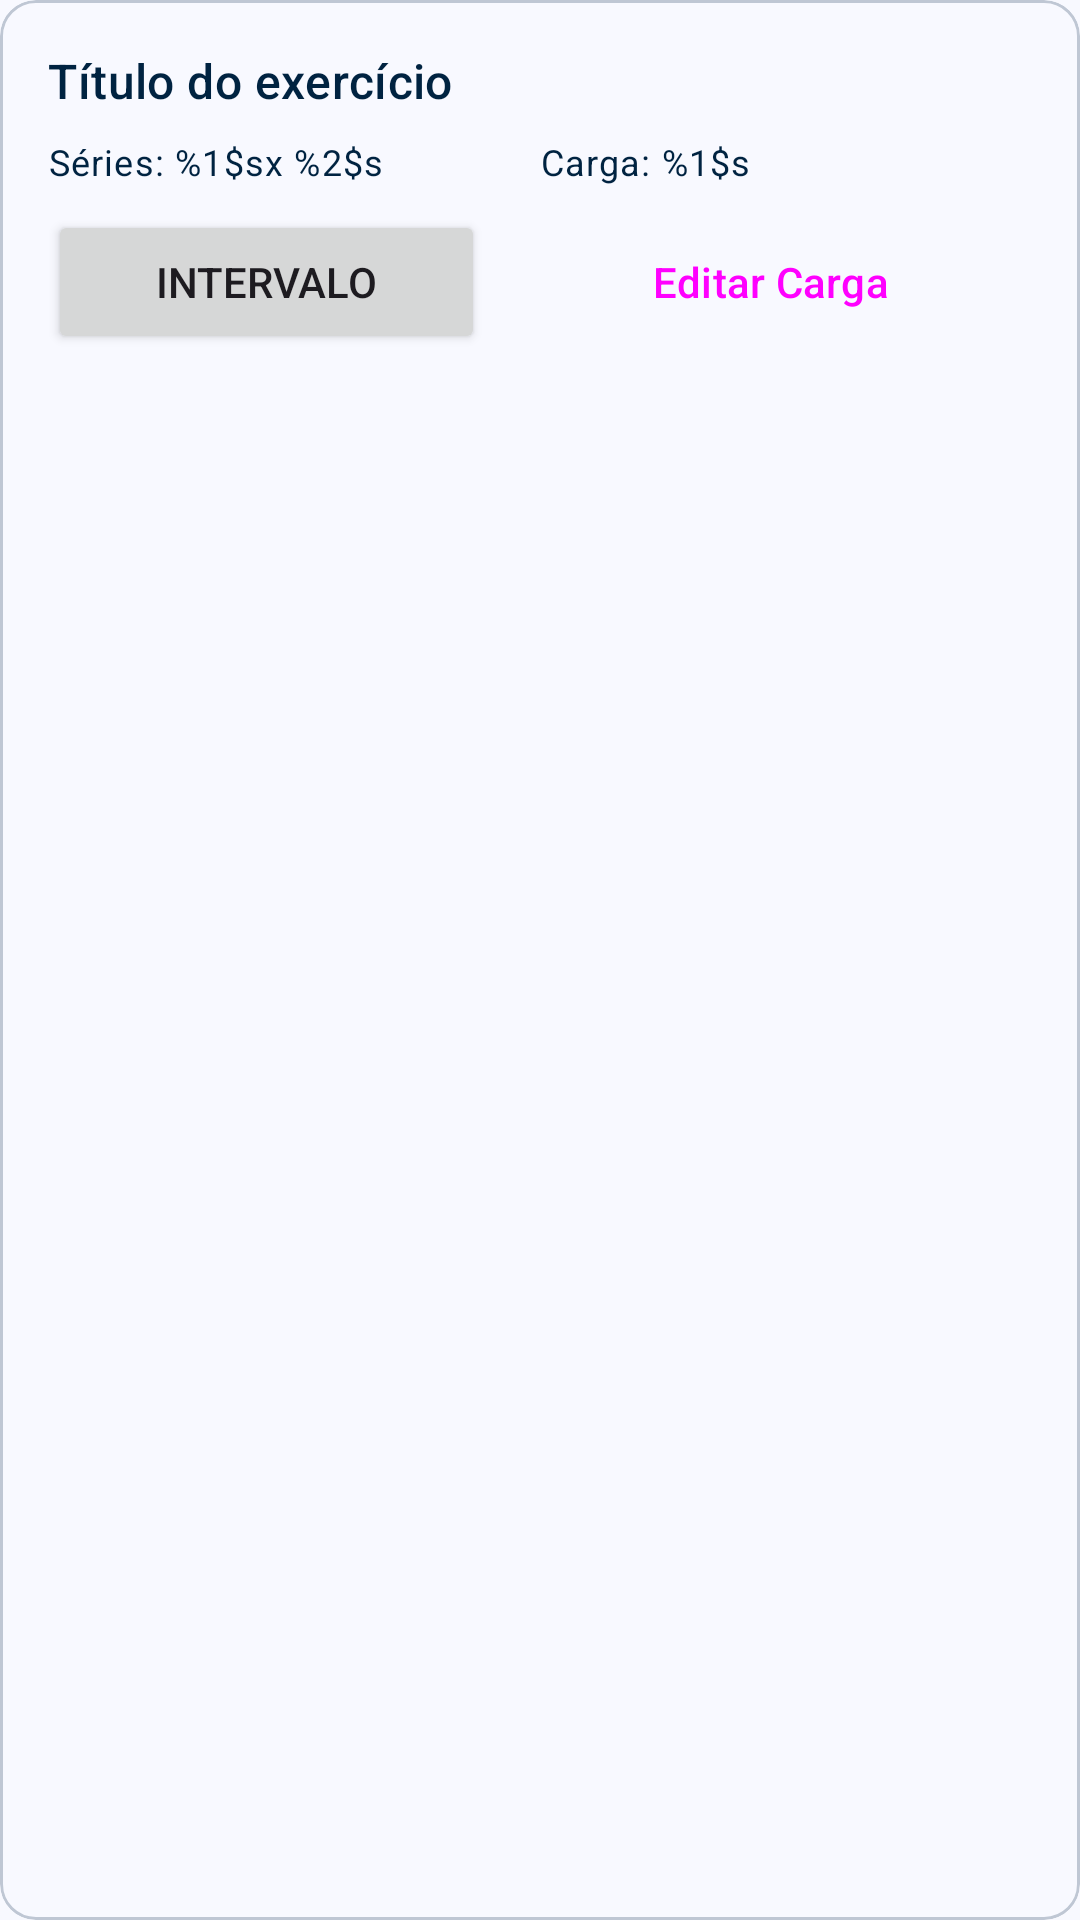

Layout XML and referenced resources for this Android screen:
<!-- AndroidManifest.xml: application theme AppTheme -->
<!-- res/layout/exercise_list_item.xml -->
<?xml version="1.0" encoding="utf-8"?>
<com.google.android.material.card.MaterialCardView xmlns:android="http://schemas.android.com/apk/res/android"
    xmlns:app="http://schemas.android.com/apk/res-auto"
    android:id="@+id/mcv_exercise_card_container"
    android:layout_width="match_parent"
    android:layout_height="wrap_content"
    android:layout_margin="8dp">

    <LinearLayout
        android:layout_width="match_parent"
        android:layout_height="wrap_content"
        android:orientation="vertical"
        android:padding="16dp">

        <TextView
            android:id="@+id/tv_exercise_title"
            android:layout_width="wrap_content"
            android:layout_height="wrap_content"
            android:layout_marginBottom="8dp"
            android:text="@string/exercise_title"
            android:textAppearance="?attr/textAppearanceTitleMedium"
            android:textColor="@color/md_theme_primary_highContrast" />

        <LinearLayout
            android:layout_width="match_parent"
            android:layout_height="wrap_content"
            android:layout_marginBottom="8dp"
            android:orientation="horizontal">

            <TextView
                android:id="@+id/tv_exercise_sets_and_reps"
                android:layout_width="0dp"
                android:layout_height="wrap_content"
                android:layout_weight="1"
                android:text="@string/exercise_series_number"
                android:textAppearance="?attr/textAppearanceBodySmall"
                android:textColor="@color/md_theme_primary_highContrast" />

            <TextView
                android:id="@+id/tv_exercise_weight"
                android:layout_width="0dp"
                android:layout_height="wrap_content"
                android:layout_weight="1"
                android:text="@string/exercise_weight"
                android:textAppearance="?attr/textAppearanceBodySmall"
                android:textColor="@color/md_theme_primary_highContrast" />

        </LinearLayout>

        <LinearLayout
            android:layout_width="match_parent"
            android:layout_height="wrap_content"
            android:orientation="horizontal">

            <Button
                android:id="@+id/btn_exercise_rest_time"
                android:layout_width="wrap_content"
                android:layout_height="wrap_content"
                android:layout_marginEnd="4dp"
                android:layout_weight="1"
                android:text="@string/exercise_interval"
                app:icon="@drawable/ic_timer" />

            <Button
                android:id="@+id/btn_exercise_edit_weight"
                style="?attr/materialButtonOutlinedStyle"
                android:layout_width="wrap_content"
                android:layout_height="wrap_content"
                android:layout_marginStart="4dp"
                android:layout_weight="1"
                android:text="@string/exercise_edit_weight"
                app:icon="@drawable/ic_edit"
                app:strokeColor="@drawable/custom_outlined_button_stroke_color" />

        </LinearLayout>

    </LinearLayout>

</com.google.android.material.card.MaterialCardView>
<!-- resources referenced by this layout -->
<resources>
  <color name="md_theme_primary_highContrast">#002341</color>
  <!-- drawable custom_outlined_button_stroke_color (drawable) -->
  <?xml version="1.0" encoding="utf-8"?>
  <selector xmlns:android="http://schemas.android.com/apk/res/android">
  
      <item android:alpha="0.12" android:color="?attr/colorOnSurface" android:state_enabled="false" />
  
      <item android:color="@color/md_theme_primary" />
  
  </selector>
  <!-- drawable ic_edit (drawable) -->
  <vector xmlns:android="http://schemas.android.com/apk/res/android"
      android:width="24dp"
      android:height="24dp"
      android:tint="@android:color/white"
      android:viewportWidth="960"
      android:viewportHeight="960">
      <path
          android:fillColor="@android:color/white"
          android:pathData="M160,840Q143,840 131.5,828.5Q120,817 120,800L120,703Q120,687 126,672.5Q132,658 143,647L648,143Q660,132 674.5,126Q689,120 705,120Q721,120 736,126Q751,132 762,144L817,200Q829,211 834.5,226Q840,241 840,256Q840,272 834.5,286.5Q829,301 817,313L313,817Q302,828 287.5,834Q273,840 257,840L160,840ZM704,312L760,256L704,200L648,256L704,312Z" />
  </vector>
  <string name="exercise_edit_weight">Editar Carga</string>
  <string name="exercise_interval">Intervalo</string>
  <string name="exercise_series_number">Séries: %1$sx %2$s</string>
  <string name="exercise_title">Título do exercício</string>
  <string name="exercise_weight">Carga: %1$s</string>
  <color name="md_theme_primary">#0061A4</color>
  <color name="md_theme_onPrimary">#FFFFFF</color>
  <color name="md_theme_primaryContainer">#3CA3FF</color>
  <color name="md_theme_onPrimaryContainer">#001226</color>
  <color name="md_theme_secondary">#416084</color>
  <color name="md_theme_onSecondary">#FFFFFF</color>
  <color name="md_theme_secondaryContainer">#BEDAFF</color>
  <color name="md_theme_onSecondaryContainer">#224365</color>
  <color name="md_theme_tertiary">#873EA4</color>
  <color name="md_theme_onTertiary">#FFFFFF</color>
  <color name="md_theme_tertiaryContainer">#CD7FEA</color>
  <color name="md_theme_onTertiaryContainer">#210030</color>
  <color name="md_theme_error">#BA1A1A</color>
  <color name="md_theme_onError">#FFFFFF</color>
  <color name="md_theme_errorContainer">#FFDAD6</color>
  <color name="md_theme_onErrorContainer">#410002</color>
  <color name="md_theme_background">#F8F9FF</color>
  <color name="md_theme_onBackground">#181C22</color>
  <color name="md_theme_surface">#F8F9FF</color>
  <color name="md_theme_onSurface">#181C22</color>
  <color name="md_theme_surfaceVariant">#DBE3F0</color>
  <color name="md_theme_onSurfaceVariant">#404752</color>
  <color name="md_theme_outline">#707883</color>
  <color name="md_theme_outlineVariant">#BFC7D4</color>
  <color name="md_theme_inverseSurface">#2D3137</color>
  <color name="md_theme_inverseOnSurface">#EEF1F9</color>
  <color name="md_theme_inversePrimary">#9ECAFF</color>
  <color name="md_theme_primaryFixed">#D1E4FF</color>
  <color name="md_theme_onPrimaryFixed">#001D36</color>
  <color name="md_theme_primaryFixedDim">#9ECAFF</color>
  <color name="md_theme_onPrimaryFixedVariant">#00497D</color>
  <color name="md_theme_secondaryFixed">#D1E4FF</color>
  <color name="md_theme_onSecondaryFixed">#001D36</color>
  <color name="md_theme_secondaryFixedDim">#A9C9F2</color>
  <color name="md_theme_onSecondaryFixedVariant">#28496B</color>
  <color name="md_theme_tertiaryFixed">#F9D8FF</color>
  <color name="md_theme_onTertiaryFixed">#320046</color>
  <color name="md_theme_tertiaryFixedDim">#ECB1FF</color>
  <color name="md_theme_onTertiaryFixedVariant">#6D238A</color>
  <color name="md_theme_surfaceDim">#D7DAE2</color>
  <color name="md_theme_surfaceBright">#F8F9FF</color>
  <color name="md_theme_surfaceContainerLowest">#FFFFFF</color>
  <color name="md_theme_surfaceContainerLow">#F1F3FC</color>
  <color name="md_theme_surfaceContainer">#EBEEF6</color>
  <color name="md_theme_surfaceContainerHigh">#E5E8F0</color>
  <color name="md_theme_surfaceContainerHighest">#DFE2EA</color>
</resources>
